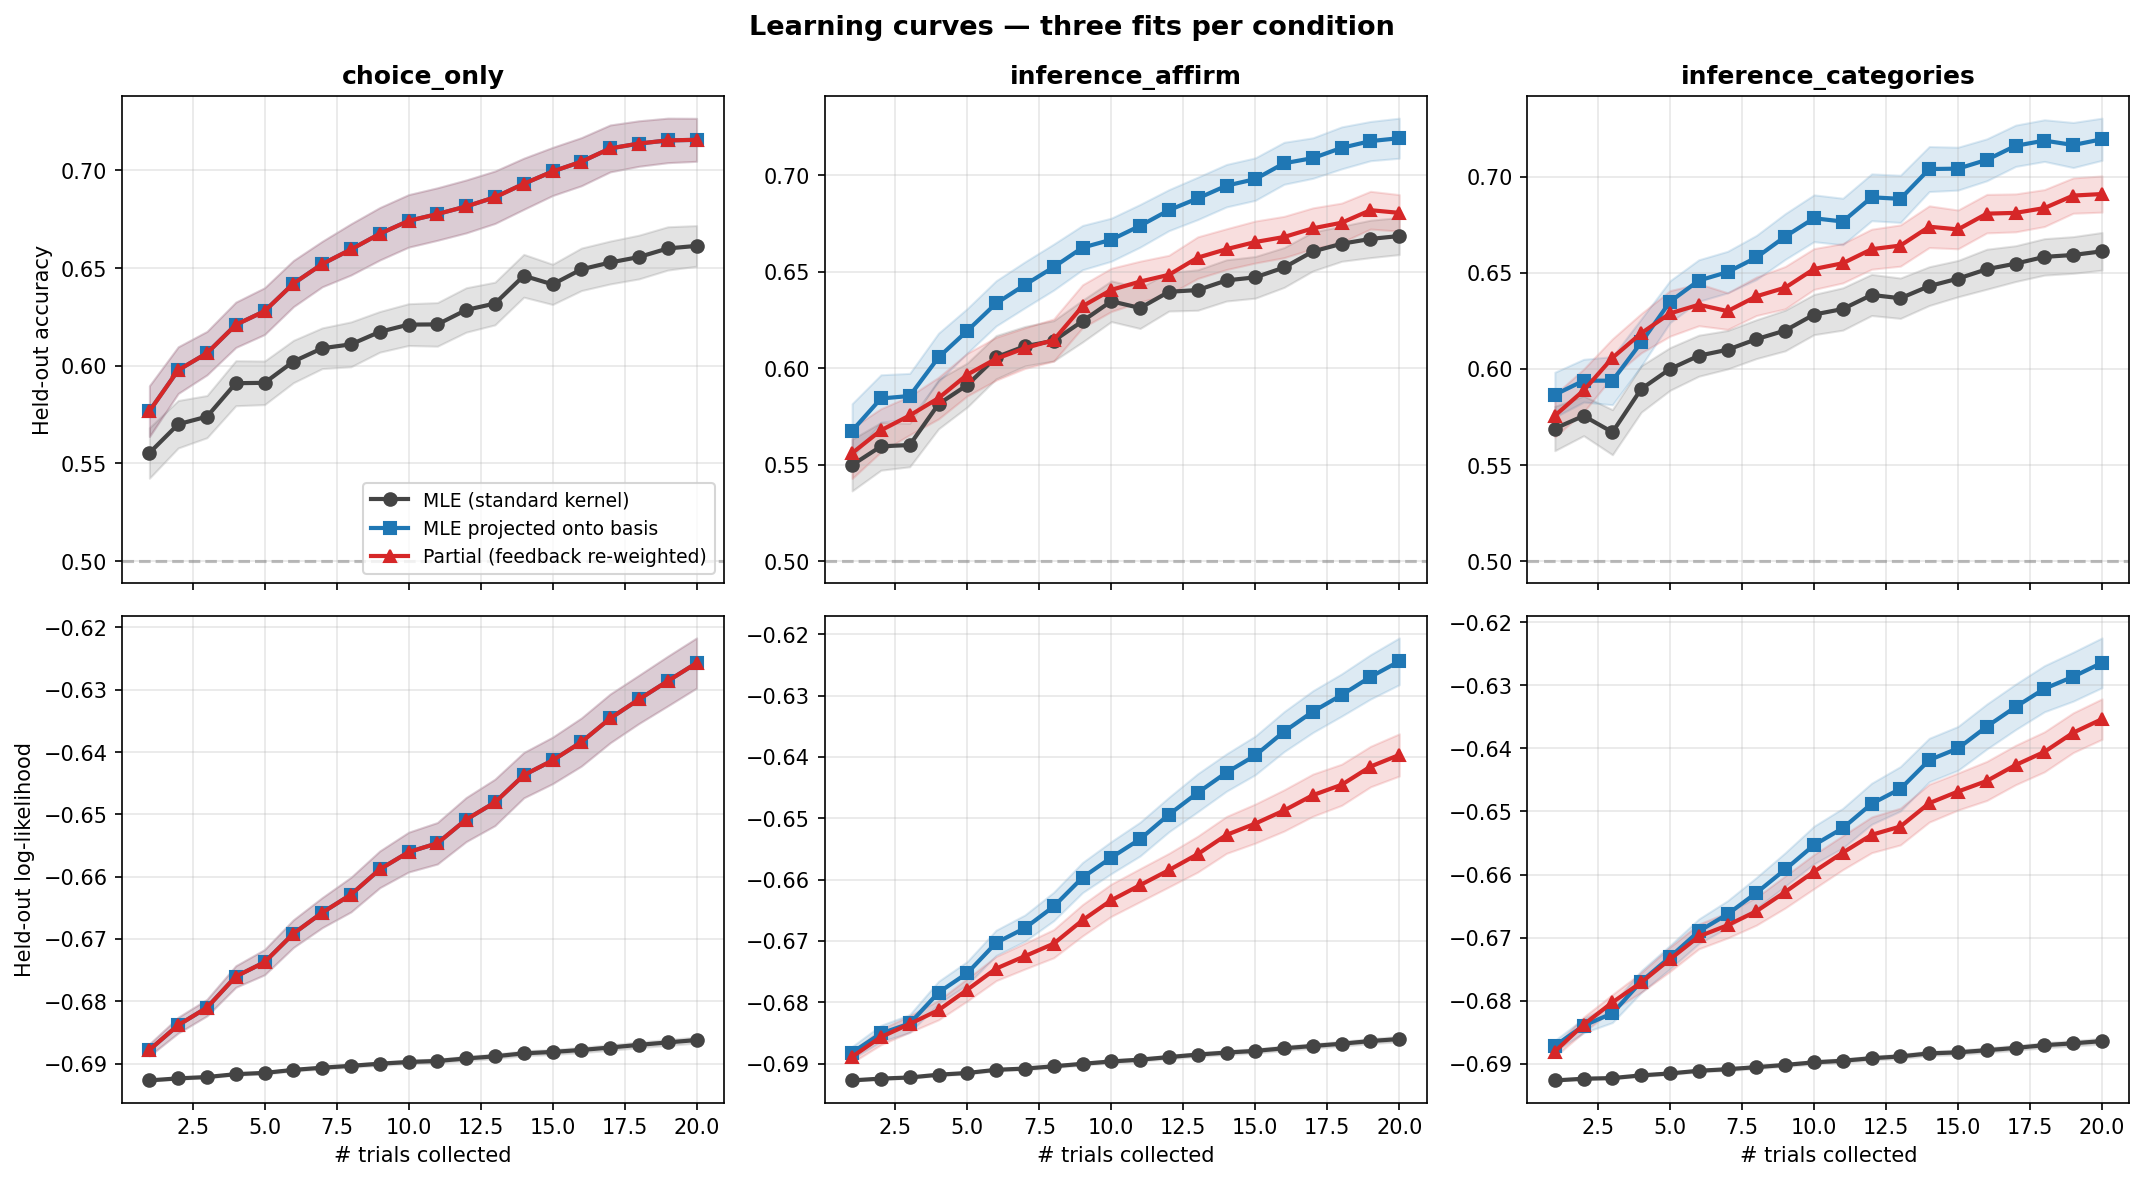

The data file committed next to this chart (first rows):
user_id, condition, fit_type, n_trials, test_acc, test_ll, spearman, combined
0, choice_only, standard, 1, 0.545, -0.6927, 0.07828, 0.03914
0, choice_only, projected, 1, 0.605, -0.6874, 0.07828, 0.03914
0, choice_only, partial, 1, 0.605, -0.6874, 0.07828, 0.03914
0, choice_only, standard, 2, 0.48, -0.6932, 0.0689, -0.06555
0, choice_only, projected, 2, 0.525, -0.6931, 0.0689, -0.06555
0, choice_only, partial, 2, 0.525, -0.6931, 0.0689, -0.06555
0, choice_only, standard, 3, 0.44, -0.6936, 0.09988, -0.1501
0, choice_only, projected, 3, 0.49, -0.6933, 0.09988, -0.1501
0, choice_only, partial, 3, 0.49, -0.6933, 0.09988, -0.1501
0, choice_only, standard, 4, 0.51, -0.6929, 0.08806, -0.256
0, choice_only, projected, 4, 0.525, -0.6912, 0.08806, -0.256
0, choice_only, partial, 4, 0.525, -0.6912, 0.08806, -0.256
0, choice_only, standard, 5, 0.545, -0.6927, 0.09825, -0.3509
0, choice_only, projected, 5, 0.57, -0.6902, 0.08969, -0.3552
0, choice_only, partial, 5, 0.57, -0.6902, 0.08969, -0.3552
0, choice_only, standard, 6, 0.6, -0.6924, 0.1276, -0.1362
0, choice_only, projected, 6, 0.525, -0.6891, 0.1129, -0.2435
0, choice_only, partial, 6, 0.525, -0.6891, 0.1129, -0.2435
0, choice_only, standard, 7, 0.57, -0.692, 0.1488, 0.0744
0, choice_only, projected, 7, 0.6, -0.6833, 0.159, -0.0205
0, choice_only, partial, 7, 0.6, -0.6833, 0.159, -0.0205
0, choice_only, standard, 8, 0.575, -0.6914, 0.2238, 0.01191
0, choice_only, projected, 8, 0.645, -0.675, 0.1928, -0.003581
0, choice_only, partial, 8, 0.645, -0.675, 0.1928, -0.003581
0, choice_only, standard, 9, 0.54, -0.6912, 0.1676, -0.1162
0, choice_only, projected, 9, 0.56, -0.6766, 0.1574, -0.1213
0, choice_only, partial, 9, 0.56, -0.6766, 0.1574, -0.1213
0, choice_only, standard, 10, 0.585, -0.6909, 0.1296, -0.1352
0, choice_only, projected, 10, 0.58, -0.6764, 0.119, -0.1405
0, choice_only, partial, 10, 0.58, -0.6764, 0.119, -0.1405
0, choice_only, standard, 11, 0.595, -0.6911, 0.181, -0.009492
0, choice_only, projected, 11, 0.58, -0.6786, 0.1802, -0.0099
0, choice_only, partial, 11, 0.58, -0.6786, 0.1802, -0.0099
0, choice_only, standard, 12, 0.625, -0.6903, 0.2687, -0.06567
0, choice_only, projected, 12, 0.64, -0.6683, 0.305, -0.04752
0, choice_only, partial, 12, 0.64, -0.6683, 0.305, -0.04752
0, choice_only, standard, 13, 0.565, -0.6906, 0.3005, 0.05023
0, choice_only, projected, 13, 0.63, -0.6699, 0.3037, 0.05187
0, choice_only, partial, 13, 0.63, -0.6699, 0.3037, 0.05187
0, choice_only, standard, 14, 0.61, -0.6905, 0.3037, 0.05187
0, choice_only, projected, 14, 0.63, -0.6671, 0.2842, 0.04208
0, choice_only, partial, 14, 0.63, -0.6671, 0.2842, 0.04208
0, choice_only, standard, 15, 0.595, -0.6901, 0.2752, 0.0376
0, choice_only, projected, 15, 0.625, -0.6677, 0.2817, 0.04086
0, choice_only, partial, 15, 0.625, -0.6677, 0.2817, 0.04086
0, choice_only, standard, 16, 0.59, -0.6896, 0.3029, 0.05146
0, choice_only, projected, 16, 0.665, -0.6633, 0.3653, 0.08265
0, choice_only, partial, 16, 0.665, -0.6633, 0.3653, 0.08265
0, choice_only, standard, 17, 0.61, -0.6892, 0.3209, 0.1604
0, choice_only, projected, 17, 0.67, -0.6605, 0.338, 0.169
0, choice_only, partial, 17, 0.67, -0.6605, 0.338, 0.169
0, choice_only, standard, 18, 0.615, -0.6894, 0.296, 0.148
0, choice_only, projected, 18, 0.68, -0.6611, 0.3551, 0.2775
0, choice_only, partial, 18, 0.68, -0.6611, 0.3551, 0.2775
0, choice_only, standard, 19, 0.615, -0.6893, 0.3506, 0.1753
0, choice_only, projected, 19, 0.685, -0.6592, 0.3535, 0.2767
0, choice_only, partial, 19, 0.685, -0.6592, 0.3535, 0.2767
0, choice_only, standard, 20, 0.615, -0.6895, 0.2797, 0.1398
0, choice_only, projected, 20, 0.64, -0.6588, 0.3221, 0.161
0, choice_only, partial, 20, 0.64, -0.6588, 0.3221, 0.161
... 8,940 more rows
